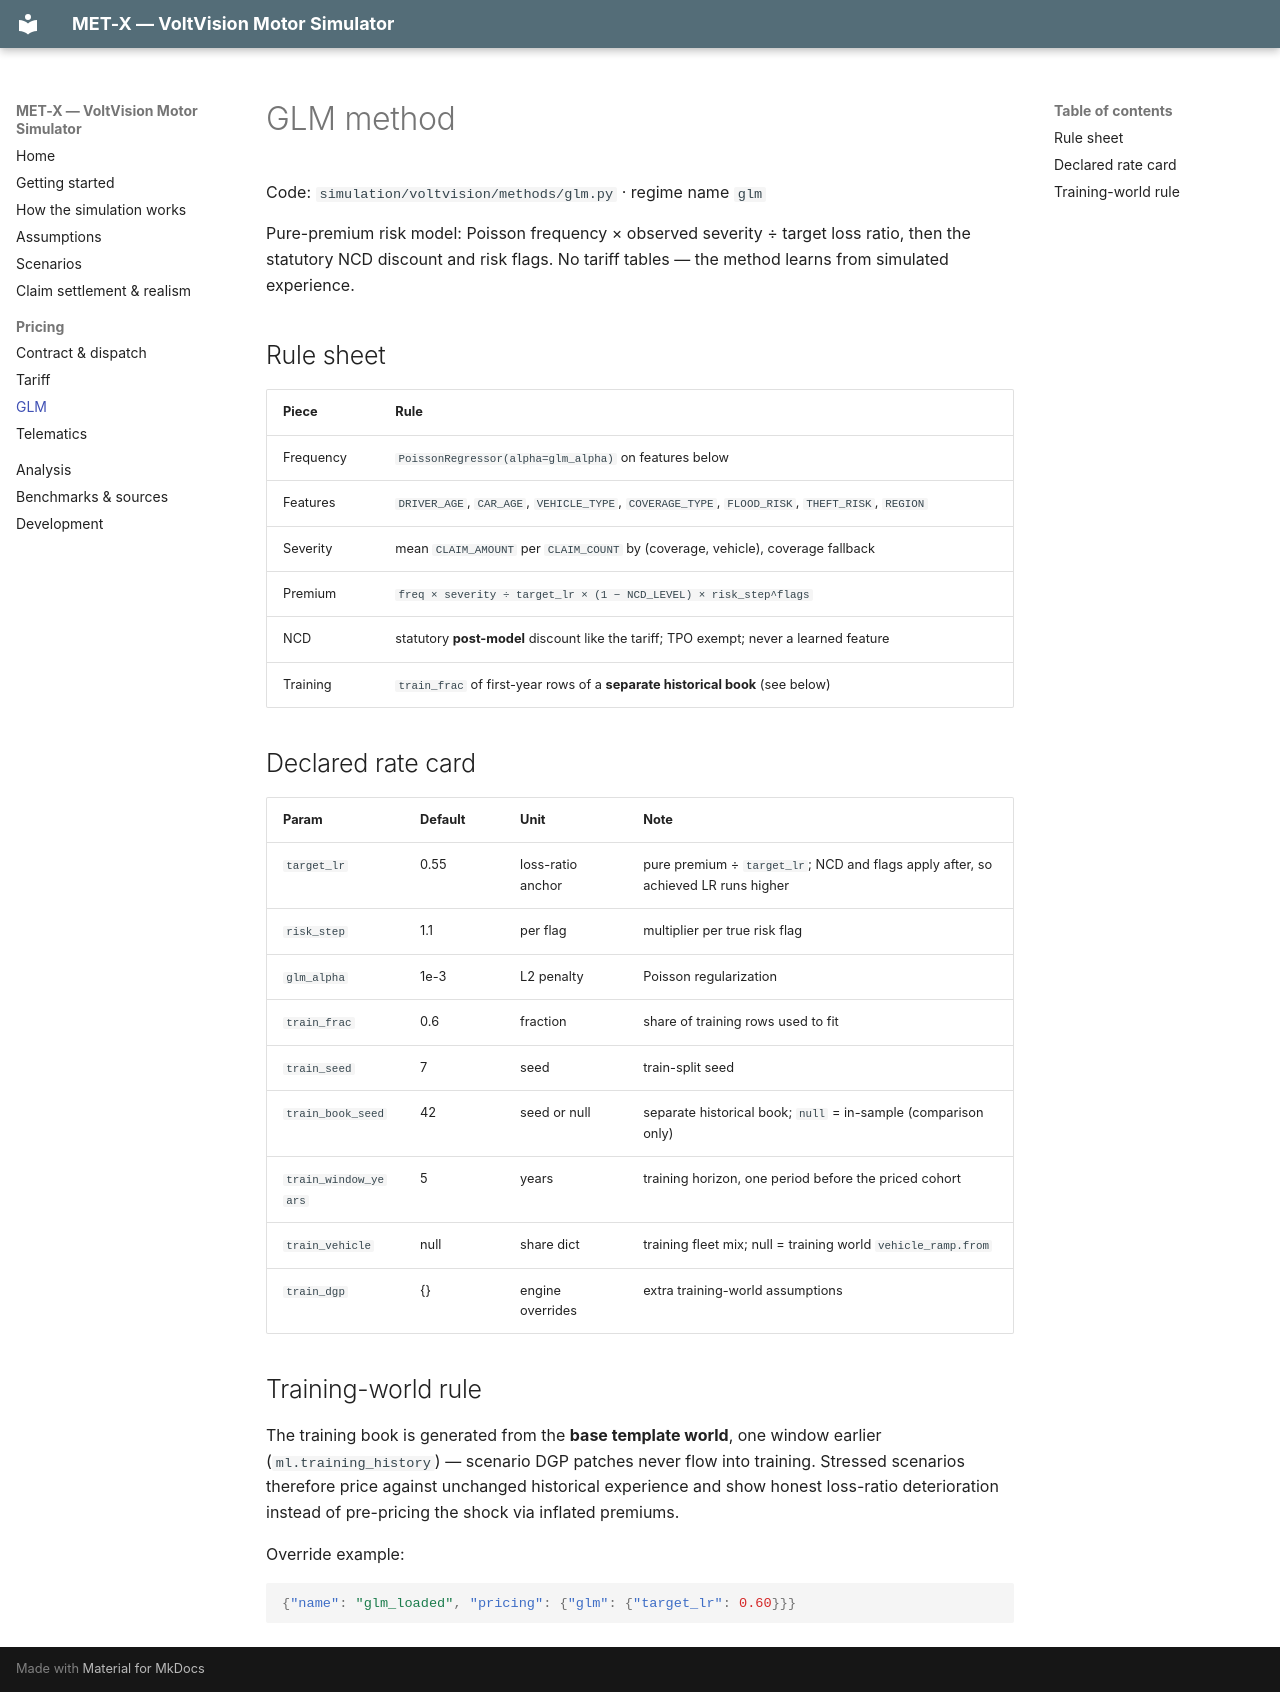

repository: QHao-SOLID/MET-X · page: methods/glm/index.html · generator: mkdocs

# GLM method

Code: `simulation/voltvision/methods/glm.py` · regime name `glm`

Pure-premium risk model: Poisson frequency × observed severity ÷ target loss
ratio, then the statutory NCD discount and risk flags. No tariff tables — the
method learns from simulated experience.

## Rule sheet

| Piece | Rule |
|---|---|
| Frequency | `PoissonRegressor(alpha=glm_alpha)` on features below |
| Features | `DRIVER_AGE`, `CAR_AGE`, `VEHICLE_TYPE`, `COVERAGE_TYPE`, `FLOOD_RISK`, `THEFT_RISK`, `REGION` |
| Severity | mean `CLAIM_AMOUNT` per `CLAIM_COUNT` by (coverage, vehicle), coverage fallback |
| Premium | `freq × severity ÷ target_lr × (1 − NCD_LEVEL) × risk_step^flags` |
| NCD | statutory **post-model** discount like the tariff; TPO exempt; never a learned feature |
| Training | `train_frac` of first-year rows of a **separate historical book** (see below) |

## Declared rate card

| Param | Default | Unit | Note |
|---|---|---|---|
| `target_lr` | 0.55 | loss-ratio anchor | pure premium ÷ `target_lr`; NCD and flags apply after, so achieved LR runs higher |
| `risk_step` | 1.1 | per flag | multiplier per true risk flag |
| `glm_alpha` | 1e-3 | L2 penalty | Poisson regularization |
| `train_frac` | 0.6 | fraction | share of training rows used to fit |
| `train_seed` | 7 | seed | train-split seed |
| `train_book_seed` | 42 | seed or null | separate historical book; `null` = in-sample (comparison only) |
| `train_window_years` | 5 | years | training horizon, one period before the priced cohort |
| `train_vehicle` | null | share dict | training fleet mix; null = training world `vehicle_ramp.from` |
| `train_dgp` | {} | engine overrides | extra training-world assumptions |

## Training-world rule

The training book is generated from the **base template world**, one window
earlier (`ml.training_history`) — scenario DGP patches never flow into training.
Stressed scenarios therefore price against unchanged historical experience and
show honest loss-ratio deterioration instead of pre-pricing the shock via
inflated premiums.

Override example:

```json
{"name": "glm_loaded", "pricing": {"glm": {"target_lr": 0.60}}}
```
